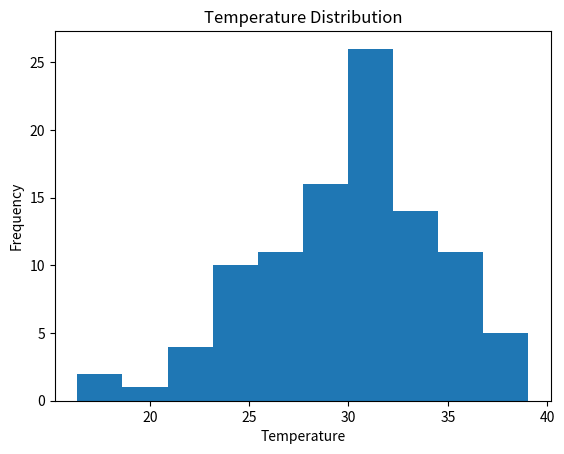

The script that saved this image:
import numpy as np
import matplotlib.pyplot as plt

# Generate random temperature data
temperature = np.random.normal(30, 5, 100)

# Plot histogram
plt.hist(temperature, bins=10)

# Labels and title
plt.title("Temperature Distribution")
plt.xlabel("Temperature")
plt.ylabel("Frequency")

# Display chart
plt.show()
